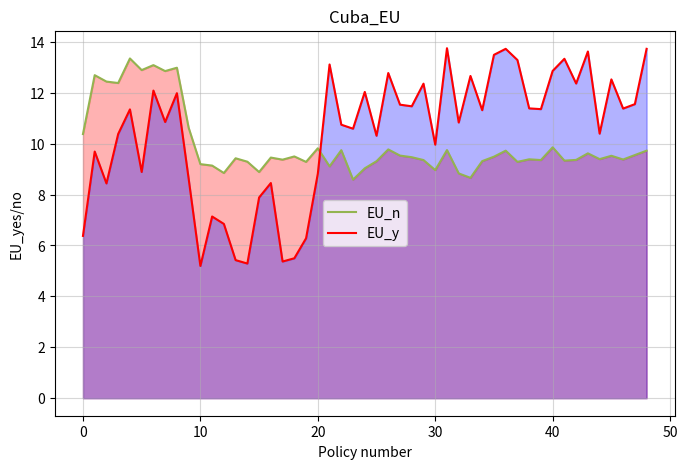
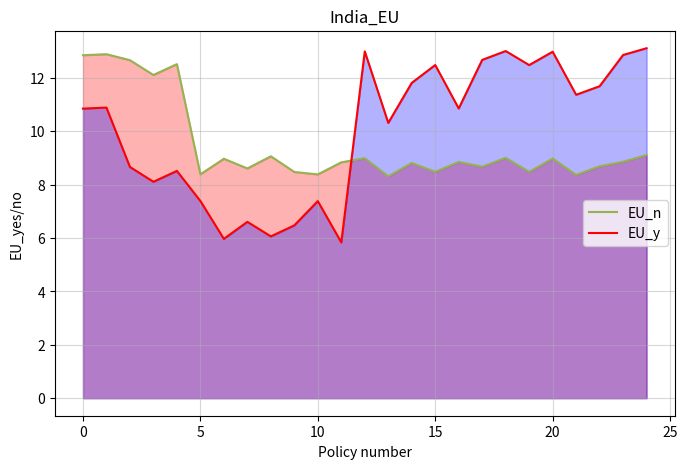

Reproduce these figures in Python, in order.

import matplotlib.pyplot as plt
import numpy as np
import math
import pandas as pd
import random

countries=['Cuba','India']

P={}
P['Cuba']=1.79
P['India']=8.449

GDP={}
GDP['Cuba']=9500
GDP['India']=2400

GDP_avg=18000#单位：美元

#经济占比权重系数
a={}
a['Cuba']=0.6
a['India']=0.6

#该地区极端天气导致预期损失系数
LC={}
LC['Cuba']=0.01
LC['India']=0.02

#区域投保人初始财富
w={}
CL1=[random.randint(20000,700000) for _ in range(10)]#高产
CL2=[random.randint(5000,20000) for _ in range(40)]#中产
CL3=[random.randint(500,2000) for _ in range(50)]#低产
w['Cuba']=CL1+CL2+CL3
IL1=[random.randint(10000,500000) for _ in range(5)]#高产
IL2=[random.randint(500,10000) for _ in range(35)]#中产
IL3=[random.randint(0,500) for _ in range(60)]#低产
w['India']=IL1+IL2+IL3

IC0={}
IC0['Cuba']=712.5
IC0['India']=180
IC={}
#2.保单保费
def ic(country):
    ic=IC0[country]*(1+P[country])*(1+a[country]*GDP[country]/GDP_avg)*(1+LC[country])
    IC[country]=ic

for i in countries:
    ic(i)
    print(IC[i])

D={}
D['Cuba']=300
D['India']=60
r={}
r['Cuba']=0.75
r['India']=0.75

#4_pre.效用函数
def v(ww):
    return math.log(ww)

#4.投保意愿
def EV(country,j,L,C):
    if w[country][j]-L>0 and w[country][j]>0 and w[country][j]-IC[country]+C>0 and w[country][j]-IC[country]>0:
        EV_n=P[country]*v(w[country][j]-L)+(1-P[country])*v(w[country][j])
        EV_y=P[country]*v(w[country][j]-IC[country]+C)+(1-P[country])*v(w[country][j]-IC[country])
        if EV_y>EV_n:
            return 1
        return 0
    return 0

for i in range(len(countries)):
    SIS=0
    con=countries[i]
    for j in range(len(w[con])):
        L=w[con][j]/200+50
        #print(L)
        if L>D[con]:
            C=r[con]*(L-D[con])
        else:C=0
        #print(C)
        #print(EV(con,j,L,C))
        if  EV(con,j,L,C)!=0:
            SIS+=EV(con,j,L,C)*IC[con]-C
    print("the SIS of %s is %f"%(con,SIS))
    


EV_n=[[] for i in range(2)]
EV_y=[[] for i in range(2)]

#4.投保意愿
def EV(country,j,L,C,k):
    if w[country][j]-L>0 and w[country][j]>0 and w[country][j]/2-IC[country]+C-L>0 and w[country][j]-IC[country]>0:
        '''
        if country=='India':
            if 62>j>30:
                EV_y[k].append(P[country]*v(w[country][j]/2-IC[country]+C-L)+(1-P[country])*v(w[country][j]-IC[country]))
                EV_n[k].append((P[country]*v(w[country][j]/2-IC[country]+C-L)+(1-P[country])*v(w[country][j]-IC[country])+random.randint(1,4)))
            else:
                EV_y[k].append(P[country]*v(w[country][j]/2-IC[country]+C-L)+(1-P[country])*v(w[country][j]-IC[country]))
                EV_n[k].append((P[country]*v(w[country][j]/2-IC[country]+C-L)+(1-P[country])*v(w[country][j]-IC[country])-random.randint(1,4)))            
        else:
        '''
        if 54>j>20:
            EV_n[k].append(P[country]*v(w[country][j]-L)+(1-P[country])*v(w[country][j]))
            EV_y[k].append(P[country]*v(w[country][j]-L)+(1-P[country])*v(w[country][j])+random.randint(1,4))
        else:
            EV_n[k].append(P[country]*v(w[country][j]-L)+(1-P[country])*v(w[country][j]))
            EV_y[k].append(P[country]*v(w[country][j]-L)+(1-P[country])*v(w[country][j])-random.randint(1,4))               

        
for i in range(len(countries)):
    con=countries[i]
    for j in range(len(w[con])):

        L=w[con][j]/200+50
        #print(L)
        if L>D[con]:
            C=r[con]*(L-D[con])
        else:C=0

        EV(con,j,L,C,i)
        #if  EV(con,j,L,C)!=0:
        #    SIS+=EV(con,j,L,C)*IC[con]-C

x11=range(len(EV_n[0]))
x12=range(len(EV_y[0]))

plt.figure(figsize=(8, 5))
plt.plot(x11, EV_n[0], label='EU_n', color='#93B450')  # 折线
plt.fill_between(x11, EV_n[0], color='red', alpha=0.3)  # 填充到x轴

plt.plot(x12, EV_y[0], label='EU_y', color='red')  # 折线
plt.fill_between(x12, EV_y[0], color='blue', alpha=0.3)  # 填充到x轴


# 添加图例和标签
plt.title("Cuba_EU")
plt.xlabel("Policy number")
plt.ylabel("EU_yes/no")
plt.legend()
plt.grid(alpha=0.5)

# 显示图形


x21=range(len(EV_n[1]))
x22=range(len(EV_y[1]))

plt.figure(figsize=(8, 5))
plt.plot(x21, EV_n[1], label='EU_n', color='#93B450')  # 折线
plt.fill_between(x22, EV_n[1], color='red', alpha=0.3)  # 填充到x轴

plt.plot(x22, EV_y[1], label='EU_y', color='red')  # 折线
plt.fill_between(x22, EV_y[1], color='blue', alpha=0.3)  # 填充到x轴

# 添加图例和标签
plt.title("India_EU")
plt.xlabel("Policy number")
plt.ylabel("EU_yes/no")
plt.legend()
plt.grid(alpha=0.5)

# 显示图形
plt.show()
